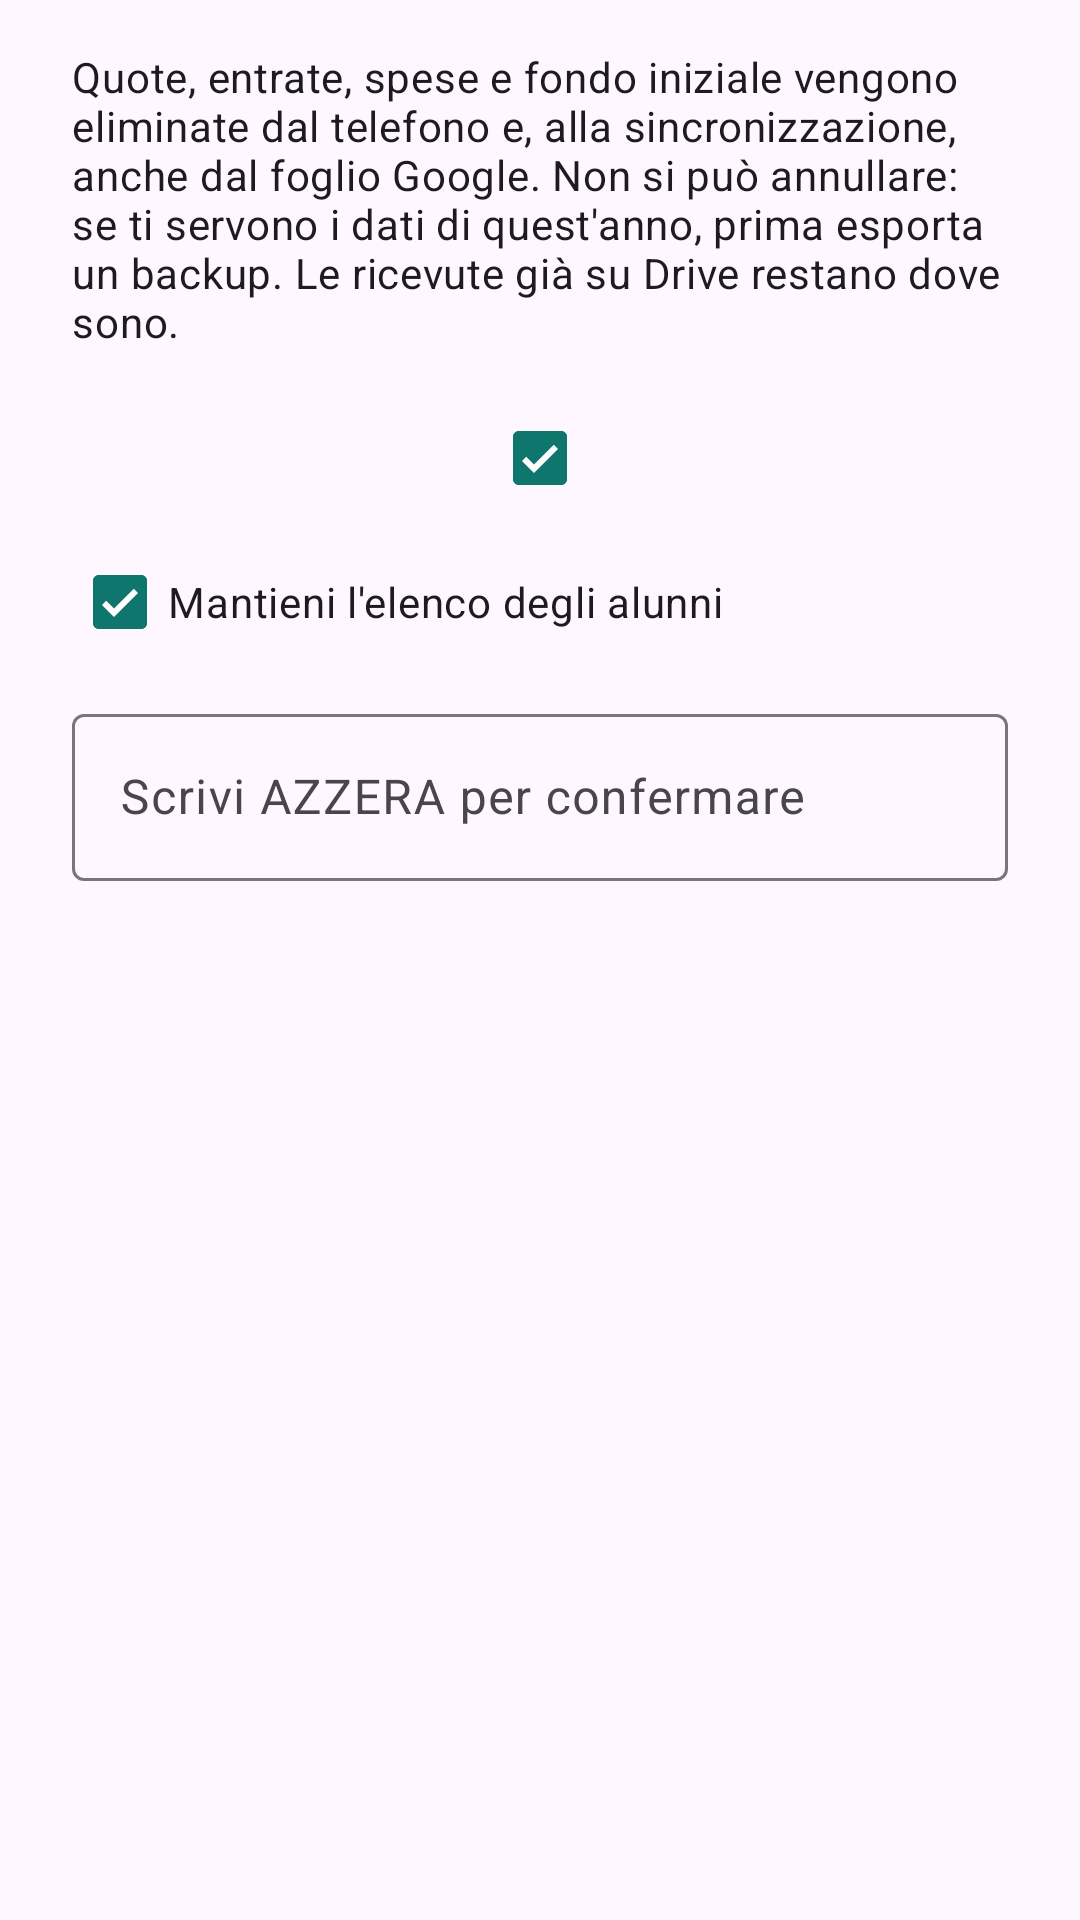

This screen was rendered from an Android layout file. Write that file and the resources it references.
<!-- AndroidManifest.xml: application theme Theme.Fondocassa -->
<!-- res/layout/dialog_azzera.xml -->
<?xml version="1.0" encoding="utf-8"?>
<LinearLayout xmlns:android="http://schemas.android.com/apk/res/android"
    android:layout_width="match_parent"
    android:layout_height="wrap_content"
    android:orientation="vertical"
    android:paddingHorizontal="24dp"
    android:paddingTop="16dp">

    <TextView
        android:layout_width="match_parent"
        android:layout_height="wrap_content"
        android:layout_marginBottom="12dp"
        android:text="@string/azzera_messaggio"
        android:textAppearance="?attr/textAppearanceBodyMedium" />

    <com.google.android.material.checkbox.MaterialCheckBox
        android:id="@+id/riporta_cassa"
        android:layout_width="match_parent"
        android:layout_height="wrap_content"
        android:checked="true" />

    <com.google.android.material.checkbox.MaterialCheckBox
        android:id="@+id/mantieni_alunni"
        android:layout_width="match_parent"
        android:layout_height="wrap_content"
        android:layout_marginBottom="8dp"
        android:checked="true"
        android:text="@string/azzera_mantieni_alunni" />

    <com.google.android.material.textfield.TextInputLayout
        style="?attr/textInputOutlinedStyle"
        android:layout_width="match_parent"
        android:layout_height="wrap_content"
        android:hint="@string/azzera_conferma_hint">

        <com.google.android.material.textfield.TextInputEditText
            android:id="@+id/campo_conferma"
            android:layout_width="match_parent"
            android:layout_height="wrap_content"
            android:inputType="textCapCharacters|textNoSuggestions" />
    </com.google.android.material.textfield.TextInputLayout>
</LinearLayout>
<!-- resources referenced by this layout -->
<resources>
  <string name="azzera_conferma_hint">Scrivi AZZERA per confermare</string>
  <string name="azzera_mantieni_alunni">Mantieni l\'elenco degli alunni</string>
  <string name="azzera_messaggio">Quote, entrate, spese e fondo iniziale vengono eliminate dal telefono e, alla sincronizzazione, anche dal foglio Google. Non si può annullare: se ti servono i dati di quest\'anno, prima esporta un backup. Le ricevute già su Drive restano dove sono.</string>
  <style name="Theme.Fondocassa" parent="Theme.Material3.DayNight.NoActionBar">
          <item name="colorPrimary">@color/verde</item>
          <item name="colorOnPrimary">@android:color/white</item>
          <item name="colorSecondary">@color/verde</item>
      </style>
  <color name="verde">#0F766E</color>
</resources>
